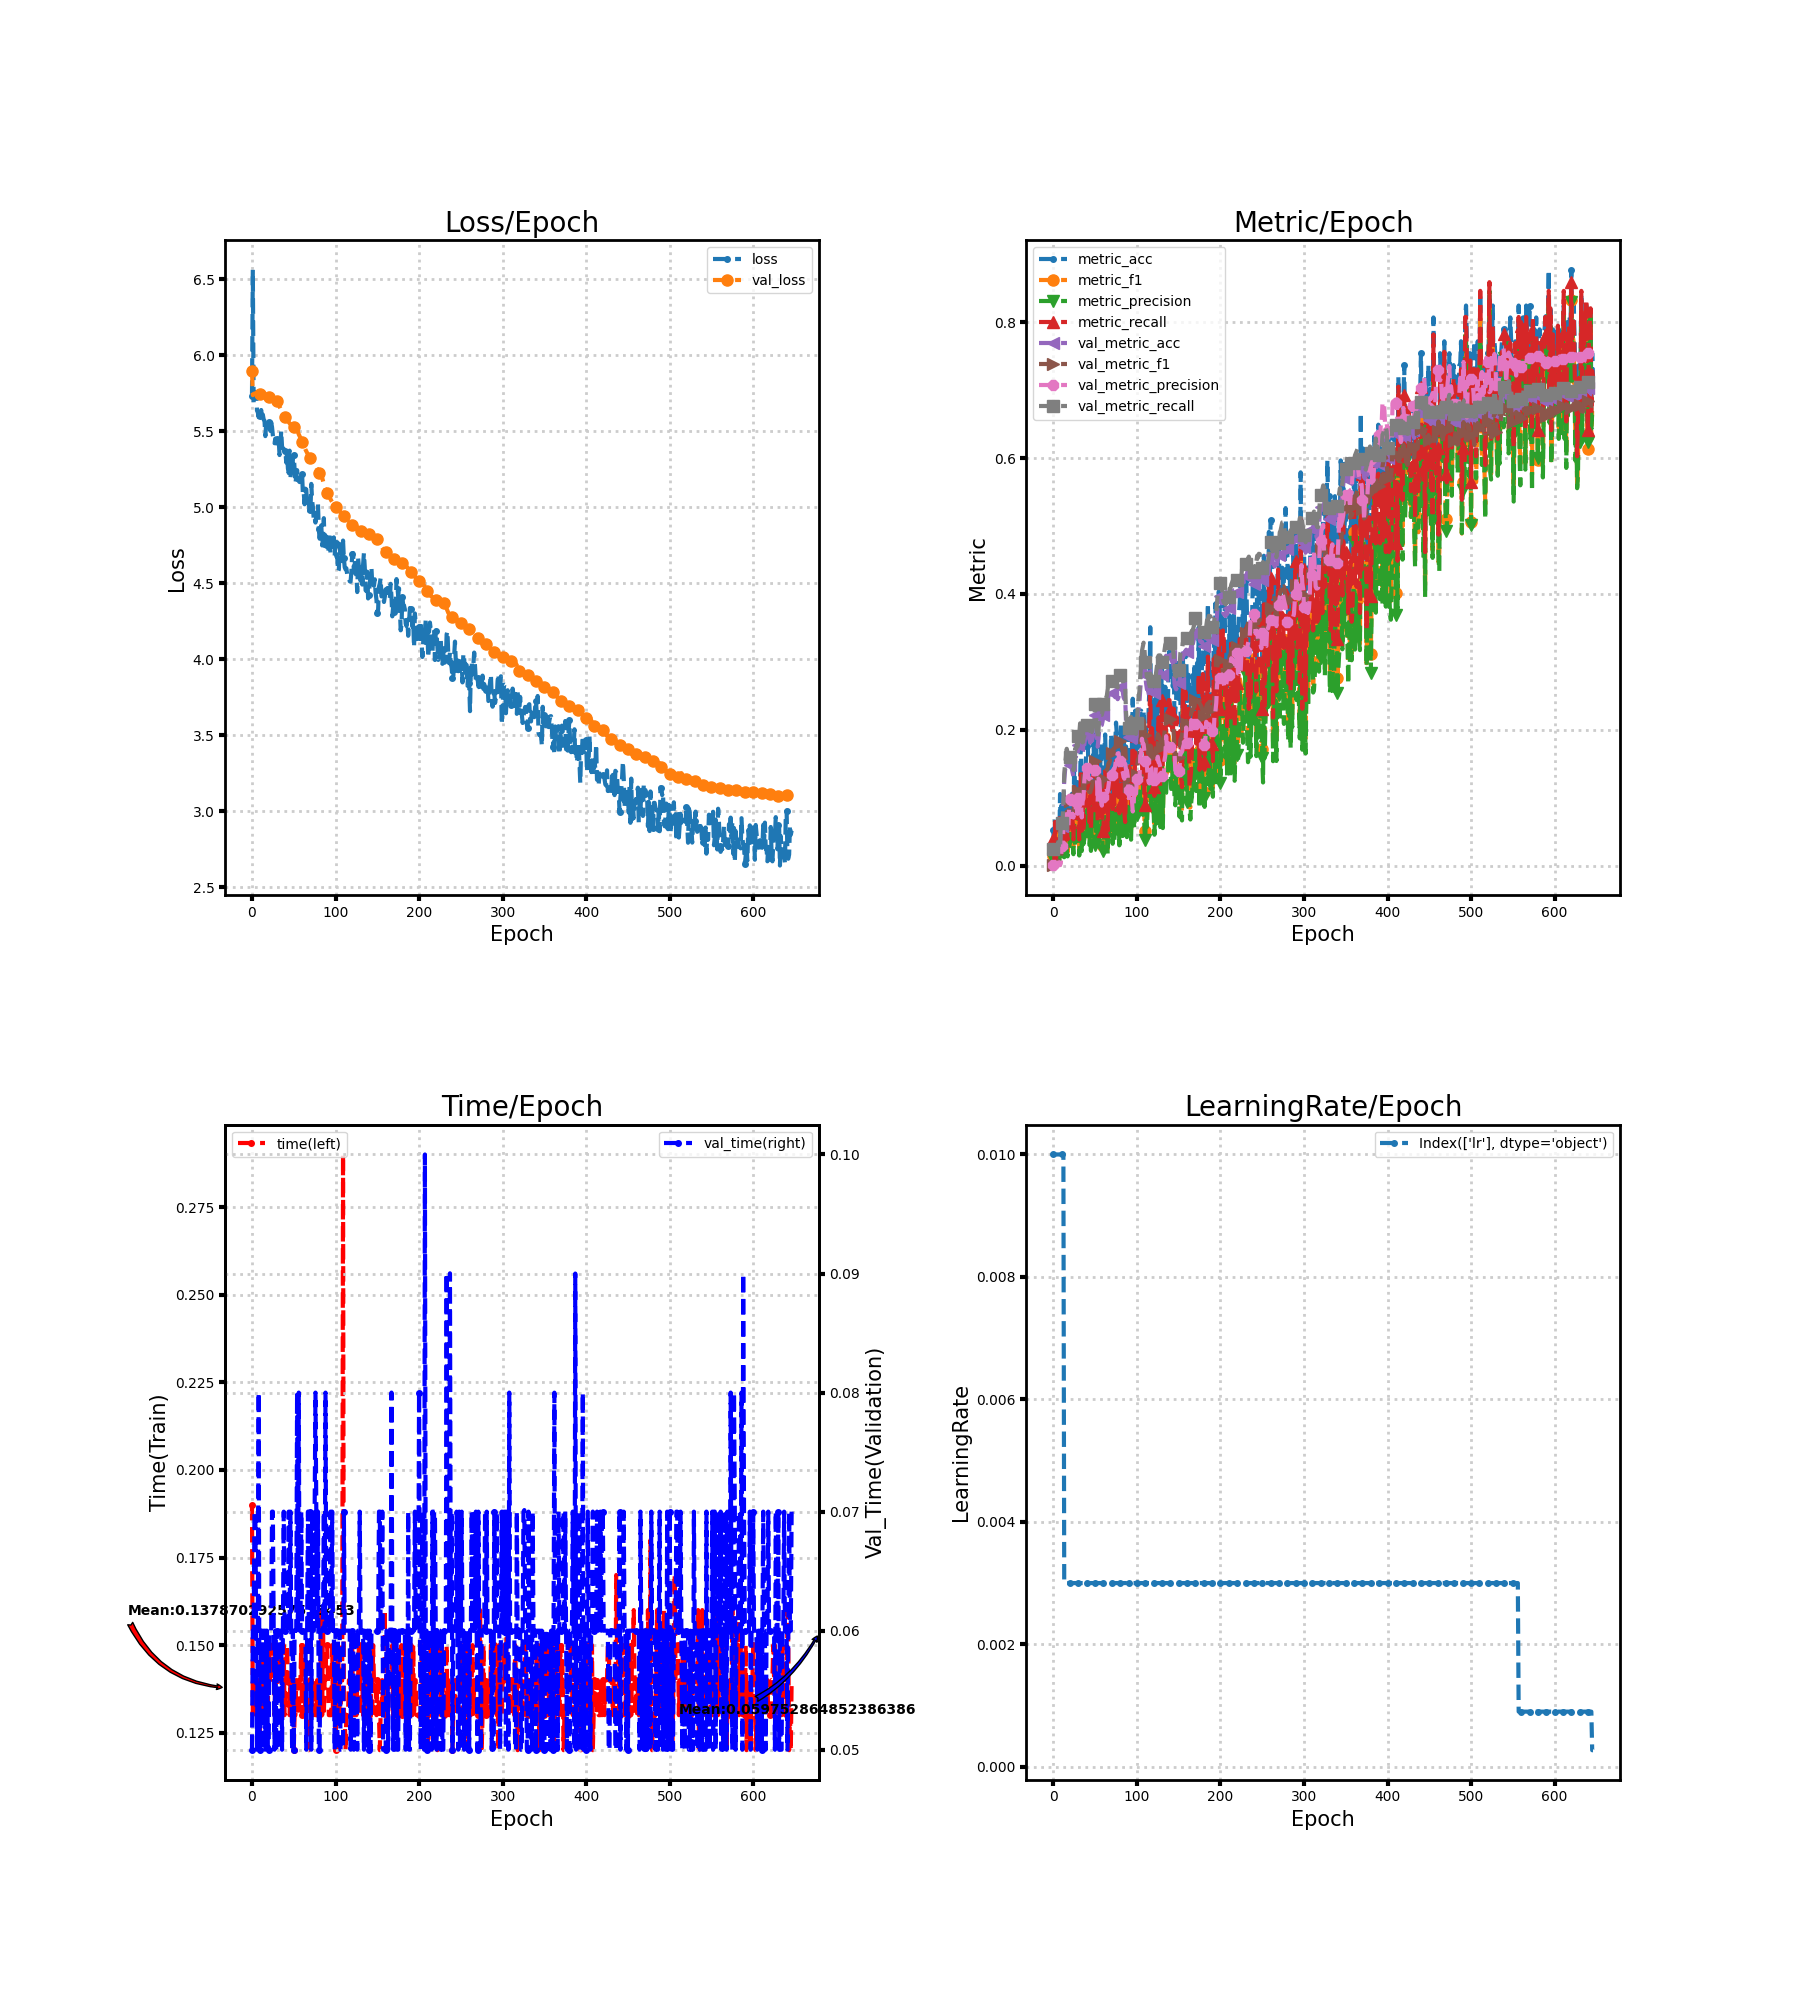

Values plotted in this chart, from the file beside it:
loss, metric_acc, metric_f1, metric_precision, metric_recall, time, lr, val_loss, val_metric_acc, val_metric_f1, val_metric_precision, val_metric_recall, val_time
5.733, 0.05263, 0.01443, 0.009402, 0.03846, 0.19, 0.01, 5.897, 0.02624, 0.001278, 0.000656, 0.025, 0.05
6.561, 0.0, 0.0, 0.0, 0.0, 0.13, 0.01, 5.737, 0.02332, 0.001198, 0.0006135, 0.025, 0.06
5.682, 0.07018, 0.03827, 0.03346, 0.0641, 0.14, 0.01, 5.744, 0.02332, 0.00114, 0.0005831, 0.025, 0.06
5.72, 0.0, 0.0, 0.0, 0.0, 0.14, 0.01, 5.748, 0.02332, 0.00114, 0.0005831, 0.025, 0.07
5.724, 0.03509, 0.03419, 0.03205, 0.03846, 0.13, 0.01, 5.748, 0.02332, 0.00114, 0.0005831, 0.025, 0.07
5.757, 0.01754, 0.008547, 0.005128, 0.02564, 0.13, 0.01, 5.746, 0.02332, 0.00114, 0.0005831, 0.025, 0.06
5.636, 0.05263, 0.02468, 0.02222, 0.03846, 0.13, 0.01, 5.743, 0.03207, 0.00676, 0.004565, 0.03438, 0.05
5.624, 0.01754, 0.008547, 0.00641, 0.01282, 0.14, 0.01, 5.743, 0.02332, 0.00114, 0.0005831, 0.025, 0.06
5.591, 0.1053, 0.04298, 0.04345, 0.07692, 0.14, 0.01, 5.748, 0.02332, 0.00114, 0.0005831, 0.025, 0.08
5.648, 0.03509, 0.02564, 0.03205, 0.02564, 0.12, 0.01, 5.744, 0.06122, 0.009194, 0.005016, 0.06563, 0.05
5.597, 0.08772, 0.04501, 0.04789, 0.0641, 0.13, 0.01, 5.744, 0.05831, 0.0283, 0.0291, 0.0625, 0.05
5.639, 0.05263, 0.01886, 0.01373, 0.03846, 0.14, 0.01, 5.744, 0.06122, 0.02826, 0.02766, 0.06563, 0.06
5.578, 0.05263, 0.02959, 0.03438, 0.03846, 0.15, 0.01, 5.742, 0.08455, 0.04948, 0.05467, 0.09062, 0.06
5.609, 0.03509, 0.01595, 0.01221, 0.02564, 0.14, 0.003, 5.741, 0.1254, 0.06881, 0.05953, 0.1344, 0.05
5.576, 0.08772, 0.05897, 0.06197, 0.0641, 0.13, 0.003, 5.739, 0.1399, 0.07246, 0.0785, 0.15, 0.06
5.568, 0.07018, 0.03097, 0.02482, 0.05128, 0.14, 0.003, 5.735, 0.1487, 0.07477, 0.0601, 0.1594, 0.06
5.467, 0.08772, 0.03443, 0.02457, 0.0641, 0.14, 0.003, 5.733, 0.1603, 0.07927, 0.06065, 0.1719, 0.05
5.548, 0.05263, 0.01978, 0.01346, 0.03846, 0.13, 0.003, 5.73, 0.1545, 0.07139, 0.05375, 0.1656, 0.06
5.531, 0.07018, 0.03205, 0.02457, 0.05128, 0.13, 0.003, 5.728, 0.1516, 0.0745, 0.05754, 0.1625, 0.06
5.509, 0.08772, 0.03598, 0.02593, 0.0641, 0.13, 0.003, 5.725, 0.1545, 0.08525, 0.08874, 0.1656, 0.05
5.557, 0.08772, 0.04762, 0.04103, 0.0641, 0.15, 0.003, 5.723, 0.1487, 0.09563, 0.0976, 0.1594, 0.05
5.527, 0.08772, 0.04109, 0.03077, 0.0641, 0.14, 0.003, 5.719, 0.1545, 0.1033, 0.1009, 0.1656, 0.06
5.502, 0.1053, 0.04318, 0.03191, 0.07692, 0.14, 0.003, 5.716, 0.1429, 0.087, 0.07185, 0.1531, 0.06
5.558, 0.08772, 0.03977, 0.03148, 0.0641, 0.15, 0.003, 5.713, 0.137, 0.08754, 0.07634, 0.1469, 0.06
5.527, 0.05263, 0.0232, 0.01667, 0.03846, 0.14, 0.003, 5.71, 0.1312, 0.08094, 0.07069, 0.1406, 0.07
5.472, 0.1579, 0.07541, 0.06235, 0.1154, 0.14, 0.003, 5.706, 0.137, 0.08572, 0.09492, 0.1469, 0.07
5.44, 0.1053, 0.0407, 0.02784, 0.07692, 0.15, 0.003, 5.704, 0.1603, 0.1067, 0.09595, 0.1719, 0.06
5.42, 0.1053, 0.04444, 0.03291, 0.07692, 0.13, 0.003, 5.705, 0.1603, 0.09656, 0.0814, 0.1719, 0.05
5.452, 0.1228, 0.05452, 0.04223, 0.08974, 0.14, 0.003, 5.702, 0.1662, 0.09718, 0.09044, 0.1781, 0.06
5.419, 0.1228, 0.06545, 0.06389, 0.08974, 0.15, 0.003, 5.7, 0.1633, 0.09183, 0.07614, 0.175, 0.05
5.449, 0.1053, 0.06654, 0.07778, 0.07692, 0.14, 0.003, 5.697, 0.1778, 0.11, 0.09918, 0.1906, 0.06
5.427, 0.05263, 0.021, 0.01474, 0.03846, 0.14, 0.003, 5.687, 0.1808, 0.1079, 0.09104, 0.1938, 0.06
5.442, 0.1228, 0.06325, 0.05342, 0.08974, 0.14, 0.003, 5.674, 0.1953, 0.113, 0.08801, 0.2094, 0.06
5.343, 0.193, 0.09685, 0.08901, 0.141, 0.15, 0.003, 5.662, 0.1866, 0.1121, 0.09429, 0.2, 0.05
5.4, 0.07018, 0.02991, 0.02137, 0.05128, 0.15, 0.003, 5.649, 0.1749, 0.09258, 0.07076, 0.1875, 0.06
5.502, 0.1228, 0.06203, 0.05, 0.08974, 0.14, 0.003, 5.639, 0.1691, 0.1081, 0.09453, 0.1812, 0.06
5.395, 0.07018, 0.03732, 0.03144, 0.05128, 0.14, 0.003, 5.629, 0.1749, 0.1114, 0.09854, 0.1875, 0.05
5.387, 0.1053, 0.04856, 0.03849, 0.07692, 0.13, 0.003, 5.619, 0.1778, 0.1156, 0.1238, 0.1906, 0.06
5.384, 0.1228, 0.05894, 0.04558, 0.08974, 0.15, 0.003, 5.61, 0.1866, 0.1306, 0.1367, 0.2, 0.07
5.367, 0.1579, 0.06528, 0.04697, 0.1154, 0.13, 0.003, 5.6, 0.1983, 0.137, 0.1492, 0.2125, 0.06
5.37, 0.1754, 0.0765, 0.05586, 0.1282, 0.14, 0.003, 5.591, 0.1924, 0.1253, 0.1433, 0.2062, 0.06
5.294, 0.193, 0.107, 0.09426, 0.141, 0.14, 0.003, 5.582, 0.1924, 0.1212, 0.1376, 0.2062, 0.06
5.358, 0.1404, 0.06252, 0.04765, 0.1026, 0.15, 0.003, 5.574, 0.1895, 0.1123, 0.1292, 0.2031, 0.06
5.255, 0.08772, 0.04066, 0.03077, 0.0641, 0.14, 0.003, 5.566, 0.1866, 0.1081, 0.1271, 0.2, 0.06
5.224, 0.1404, 0.06288, 0.04893, 0.1026, 0.14, 0.003, 5.559, 0.1808, 0.1077, 0.1275, 0.1938, 0.07
5.372, 0.07018, 0.02959, 0.02156, 0.05128, 0.13, 0.003, 5.552, 0.1837, 0.1119, 0.1276, 0.1969, 0.06
5.187, 0.1404, 0.07051, 0.06654, 0.1026, 0.14, 0.003, 5.545, 0.1837, 0.115, 0.1242, 0.1969, 0.07
5.265, 0.1228, 0.06477, 0.06369, 0.08974, 0.13, 0.003, 5.538, 0.1895, 0.1212, 0.1267, 0.2031, 0.06
5.22, 0.193, 0.1062, 0.08889, 0.141, 0.14, 0.003, 5.531, 0.1983, 0.1329, 0.1303, 0.2125, 0.05
5.317, 0.1228, 0.04713, 0.03355, 0.08974, 0.13, 0.003, 5.527, 0.2012, 0.139, 0.1437, 0.2156, 0.06
5.344, 0.1228, 0.04536, 0.03077, 0.08974, 0.12, 0.003, 5.524, 0.2216, 0.1534, 0.1406, 0.2375, 0.05
5.25, 0.1228, 0.05613, 0.04212, 0.08974, 0.13, 0.003, 5.526, 0.207, 0.1391, 0.1364, 0.2219, 0.06
5.158, 0.2105, 0.1111, 0.09796, 0.1538, 0.13, 0.003, 5.531, 0.1895, 0.1318, 0.1367, 0.2031, 0.06
5.198, 0.08772, 0.04037, 0.04084, 0.0641, 0.14, 0.003, 5.531, 0.1749, 0.1088, 0.0936, 0.1875, 0.06
5.244, 0.08772, 0.03867, 0.02802, 0.0641, 0.14, 0.003, 5.515, 0.1866, 0.126, 0.1279, 0.2, 0.08
5.186, 0.1404, 0.06118, 0.04782, 0.1026, 0.13, 0.003, 5.495, 0.2012, 0.1329, 0.1249, 0.2156, 0.06
5.172, 0.1404, 0.07228, 0.06928, 0.1026, 0.13, 0.003, 5.479, 0.2041, 0.1242, 0.1055, 0.2188, 0.08
5.165, 0.1754, 0.08873, 0.06947, 0.1282, 0.14, 0.003, 5.468, 0.207, 0.1209, 0.09576, 0.2219, 0.06
5.199, 0.1404, 0.06622, 0.06374, 0.1026, 0.14, 0.003, 5.456, 0.207, 0.1159, 0.08821, 0.2219, 0.06
5.169, 0.07018, 0.03415, 0.02849, 0.05128, 0.15, 0.003, 5.444, 0.2128, 0.1227, 0.1011, 0.2281, 0.07
... 587 more rows
